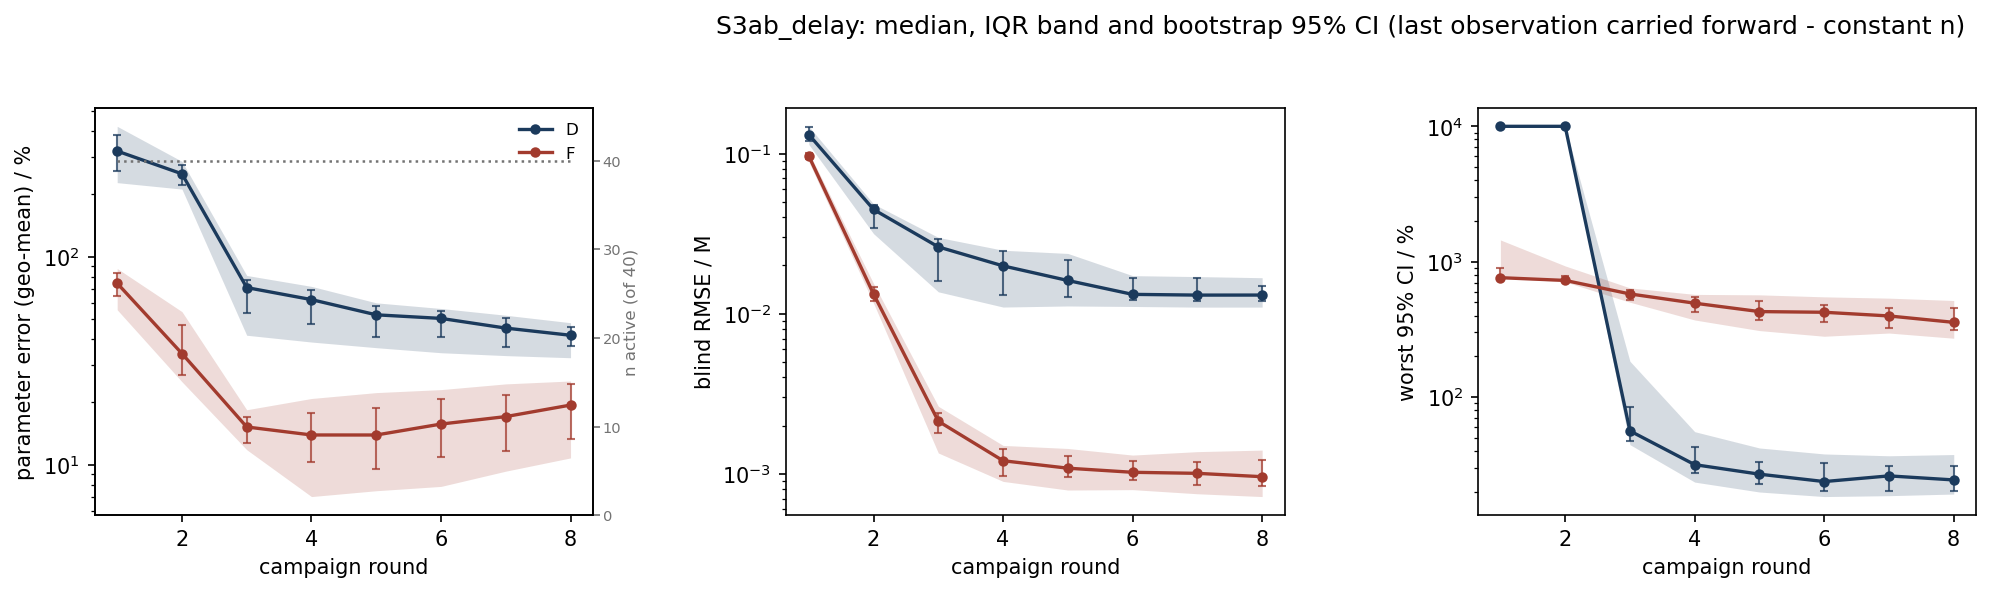

Source data for this figure (header and first rows):
scenario, strategy, metric, basis, round, n_total, n_observed, n_in_summary, n_faulted_cumulative, median, q25, q75, boot_ci_lo, boot_ci_hi
S3ab_delay, D, param_err_pct, locf, 1, 40, 40, 40, 0, 321.7, 226.9, 423.1, 257.1, 385.2
S3ab_delay, D, param_err_pct, locf, 2, 40, 40, 40, 0, 250.1, 211.2, 287.1, 221.4, 276.6
S3ab_delay, D, param_err_pct, locf, 3, 40, 40, 40, 0, 70.99, 41.88, 81.19, 53.45, 77.27
S3ab_delay, D, param_err_pct, locf, 4, 40, 40, 40, 0, 62.14, 38.85, 71.94, 47.61, 69.46
S3ab_delay, D, param_err_pct, locf, 5, 40, 40, 40, 0, 52.51, 36.5, 59.96, 40.93, 58.19
S3ab_delay, D, param_err_pct, locf, 6, 40, 40, 40, 0, 50.47, 34.51, 56.32, 41, 54.88
S3ab_delay, D, param_err_pct, locf, 7, 40, 40, 40, 0, 45.33, 33.43, 52.26, 36.83, 50.42
S3ab_delay, D, param_err_pct, locf, 8, 40, 40, 40, 0, 41.87, 32.65, 48.12, 37.27, 45.88
S3ab_delay, F, param_err_pct, locf, 1, 40, 40, 40, 0, 74.46, 55.53, 87.68, 64.74, 83.69
S3ab_delay, F, param_err_pct, locf, 2, 40, 40, 40, 0, 34.21, 25.03, 54.4, 26.95, 47.04
S3ab_delay, F, param_err_pct, locf, 3, 40, 40, 40, 0, 15.17, 11.8, 18.36, 12.71, 16.88
S3ab_delay, F, param_err_pct, locf, 4, 40, 40, 40, 0, 13.89, 7.022, 20.8, 10.34, 17.64
S3ab_delay, F, param_err_pct, locf, 5, 40, 40, 40, 0, 13.88, 7.491, 22.2, 9.493, 18.82
S3ab_delay, F, param_err_pct, locf, 6, 40, 40, 40, 0, 15.67, 7.858, 22.95, 10.85, 20.78
S3ab_delay, F, param_err_pct, locf, 7, 40, 40, 40, 0, 17.02, 9.303, 24.45, 11.65, 21.56
S3ab_delay, F, param_err_pct, locf, 8, 40, 40, 40, 0, 19.34, 10.77, 25.24, 13.25, 24.4
S3ab_delay, D, blind_rmse_M, locf, 1, 40, 40, 40, 0, 0.1313, 0.114, 0.1478, 0.1206, 0.1457
S3ab_delay, D, blind_rmse_M, locf, 2, 40, 40, 40, 0, 0.04474, 0.0316, 0.04843, 0.03446, 0.04738
S3ab_delay, D, blind_rmse_M, locf, 3, 40, 40, 40, 0, 0.02613, 0.0137, 0.02994, 0.01601, 0.02916
S3ab_delay, D, blind_rmse_M, locf, 4, 40, 40, 40, 0, 0.01989, 0.01101, 0.02491, 0.01306, 0.02464
S3ab_delay, D, blind_rmse_M, locf, 5, 40, 40, 40, 0, 0.01612, 0.01118, 0.02378, 0.01278, 0.02151
S3ab_delay, D, blind_rmse_M, locf, 6, 40, 40, 40, 0, 0.01321, 0.0111, 0.01728, 0.01215, 0.01671
S3ab_delay, D, blind_rmse_M, locf, 7, 40, 40, 40, 0, 0.01307, 0.01099, 0.01705, 0.01204, 0.01676
S3ab_delay, D, blind_rmse_M, locf, 8, 40, 40, 40, 0, 0.01308, 0.011, 0.01678, 0.01209, 0.01492
S3ab_delay, F, blind_rmse_M, locf, 1, 40, 40, 40, 0, 0.09647, 0.08899, 0.1018, 0.09202, 0.1005
S3ab_delay, F, blind_rmse_M, locf, 2, 40, 40, 40, 0, 0.01327, 0.01163, 0.01544, 0.01198, 0.01477
S3ab_delay, F, blind_rmse_M, locf, 3, 40, 40, 40, 0, 0.002133, 0.001351, 0.002644, 0.00179, 0.002406
S3ab_delay, F, blind_rmse_M, locf, 4, 40, 40, 40, 0, 0.001209, 0.000898, 0.001507, 0.0009769, 0.001429
S3ab_delay, F, blind_rmse_M, locf, 5, 40, 40, 40, 0, 0.001086, 0.0007932, 0.001442, 0.0009589, 0.001292
S3ab_delay, F, blind_rmse_M, locf, 6, 40, 40, 40, 0, 0.001024, 0.0007978, 0.001311, 0.0009147, 0.001213
S3ab_delay, F, blind_rmse_M, locf, 7, 40, 40, 40, 0, 0.001008, 0.0007519, 0.001377, 0.0008542, 0.001191
S3ab_delay, F, blind_rmse_M, locf, 8, 40, 40, 40, 0, 0.0009609, 0.0007222, 0.001408, 0.0008454, 0.001213
S3ab_delay, D, max_rel_ci_pct, locf, 1, 40, 40, 40, 0, 10000, 10000, 10000, 10000, 10000
S3ab_delay, D, max_rel_ci_pct, locf, 2, 40, 40, 40, 0, 10000, 10000, 10000, 10000, 10000
S3ab_delay, D, max_rel_ci_pct, locf, 3, 40, 40, 40, 0, 56.18, 44.45, 183.7, 47.09, 84.76
S3ab_delay, D, max_rel_ci_pct, locf, 4, 40, 40, 40, 0, 31.62, 23.51, 55.42, 27.47, 42.99
S3ab_delay, D, max_rel_ci_pct, locf, 5, 40, 40, 40, 0, 26.9, 19.86, 42, 22.58, 33.08
S3ab_delay, D, max_rel_ci_pct, locf, 6, 40, 40, 40, 0, 23.72, 18.37, 37.94, 20.28, 32.62
S3ab_delay, D, max_rel_ci_pct, locf, 7, 40, 40, 40, 0, 26.13, 18.66, 36.78, 20.06, 31.07
S3ab_delay, D, max_rel_ci_pct, locf, 8, 40, 40, 40, 0, 24.38, 19.18, 37.57, 20.36, 31.17
S3ab_delay, F, max_rel_ci_pct, locf, 1, 40, 40, 40, 0, 761.3, 761.3, 1447, 761.3, 904
S3ab_delay, F, max_rel_ci_pct, locf, 2, 40, 40, 40, 0, 726.6, 709.5, 929.8, 718.6, 779.6
S3ab_delay, F, max_rel_ci_pct, locf, 3, 40, 40, 40, 0, 577.5, 501.6, 640.1, 524.4, 618.7
S3ab_delay, F, max_rel_ci_pct, locf, 4, 40, 40, 40, 0, 493.3, 370.8, 573, 421.6, 551
S3ab_delay, F, max_rel_ci_pct, locf, 5, 40, 40, 40, 0, 427.6, 309.5, 568.5, 371.5, 515.8
S3ab_delay, F, max_rel_ci_pct, locf, 6, 40, 40, 40, 0, 422.7, 281.1, 549.5, 355.7, 476.7
S3ab_delay, F, max_rel_ci_pct, locf, 7, 40, 40, 40, 0, 397, 296.9, 537.5, 321.8, 456.6
S3ab_delay, F, max_rel_ci_pct, locf, 8, 40, 40, 40, 0, 356, 271.7, 516.3, 313.1, 456.1
